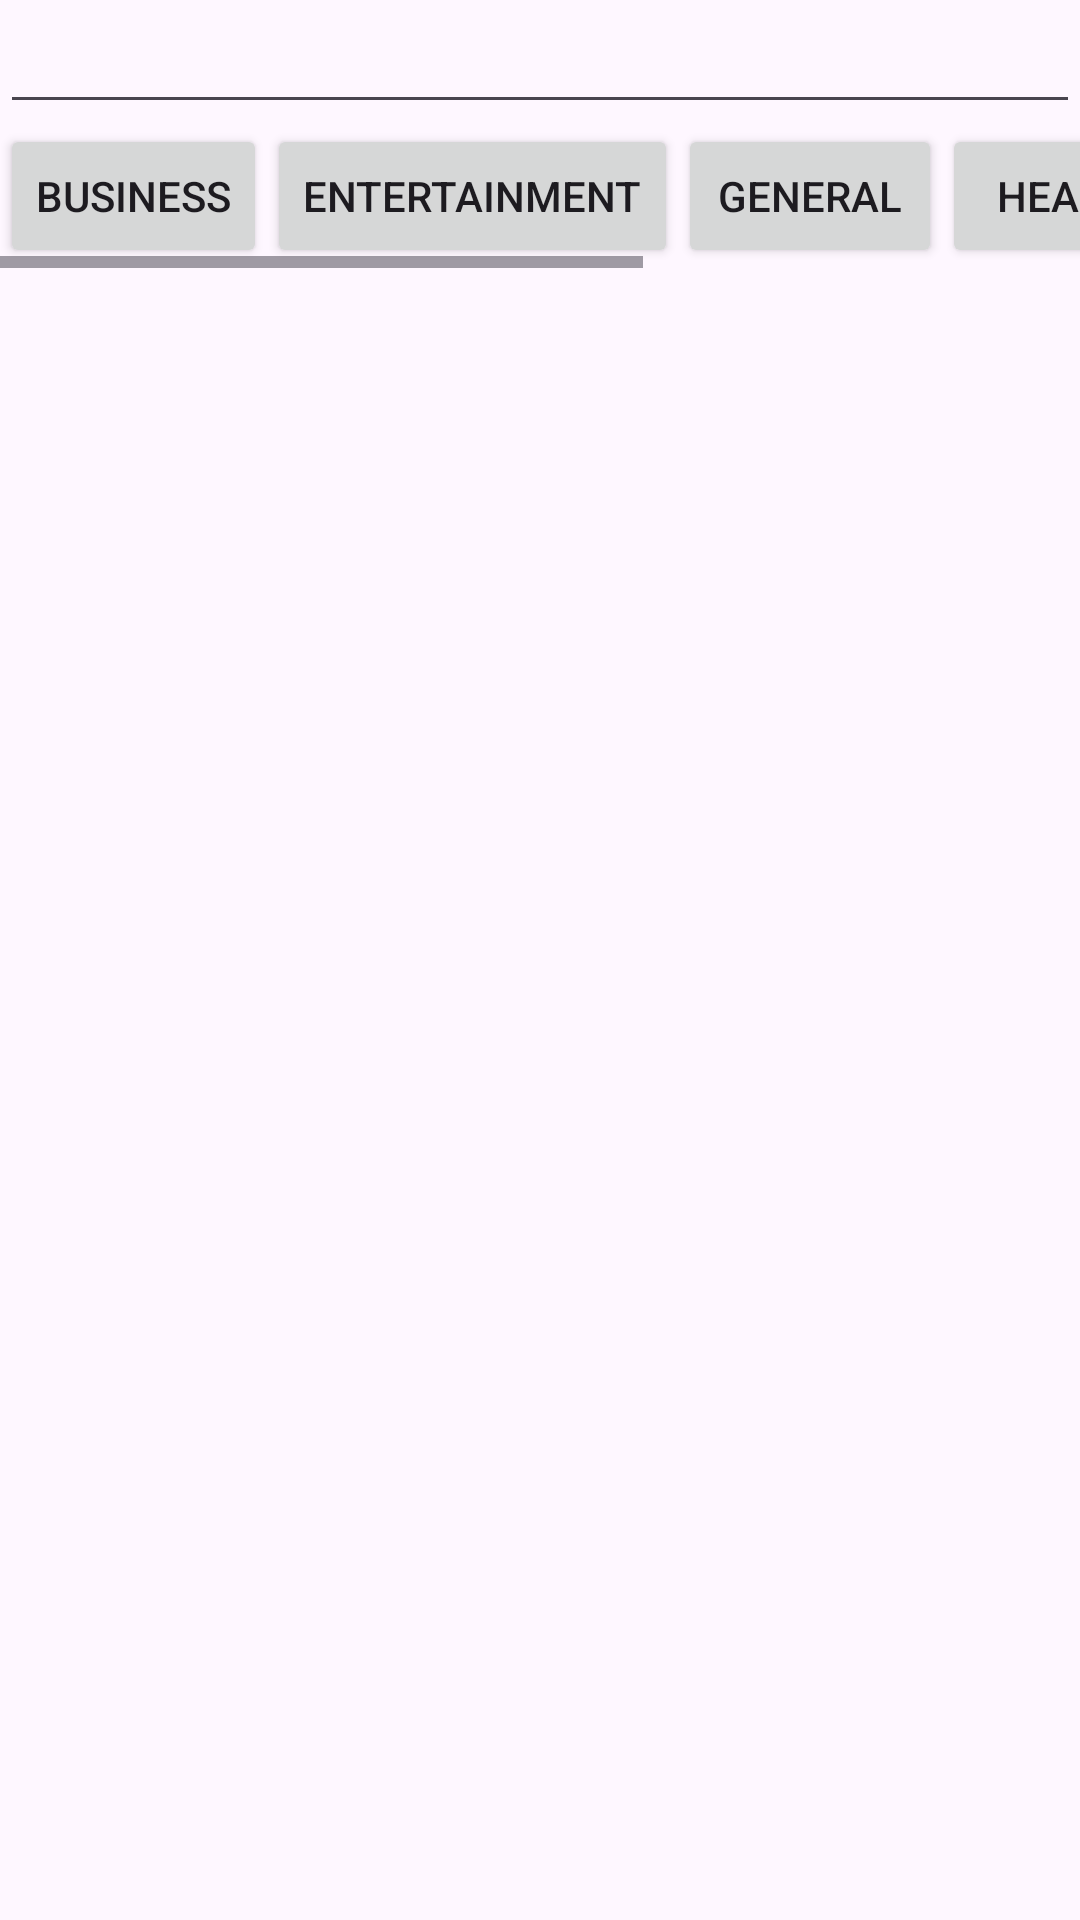

The Android layout XML behind this screen, and the referenced resources:
<!-- AndroidManifest.xml: application theme Theme.DBMovie -->
<!-- res/layout/activity_main.xml -->
<?xml version="1.0" encoding="utf-8"?>
<layout xmlns:android="http://schemas.android.com/apk/res/android"
    xmlns:app="http://schemas.android.com/apk/res-auto"
    xmlns:tools="http://schemas.android.com/tools">

    <LinearLayout
        android:layout_width="match_parent"
        android:layout_height="match_parent"
        android:orientation="vertical"
        tools:context=".MainActivity">

        <EditText
            android:layout_width="match_parent"
            android:layout_height="wrap_content"
            android:id="@+id/serach"
            android:imeOptions="actionSearch"
            android:inputType="text"/>
        <HorizontalScrollView
            android:layout_width="match_parent"
            android:layout_height="wrap_content">

            <LinearLayout
                android:layout_width="wrap_content"
                android:layout_height="wrap_content">

                <Button
                    android:id="@+id/business"
                    android:layout_width="wrap_content"
                    android:layout_height="wrap_content"
                    android:text="business" />

                <Button
                    android:id="@+id/entertainment"
                    android:layout_width="wrap_content"
                    android:layout_height="wrap_content"
                    android:text="entertainment" />

                <Button
                    android:id="@+id/general"
                    android:layout_width="wrap_content"
                    android:layout_height="wrap_content"
                    android:text="general" />

                <Button
                    android:id="@+id/health"
                    android:layout_width="wrap_content"
                    android:layout_height="wrap_content"
                    android:text="health" />

                <Button
                    android:id="@+id/sports"
                    android:layout_width="wrap_content"
                    android:layout_height="wrap_content"
                    android:text="sports" />

                <Button
                    android:id="@+id/technology"
                    android:layout_width="wrap_content"
                    android:layout_height="wrap_content"
                    android:text="technology" />
            </LinearLayout>
        </HorizontalScrollView>


        <androidx.recyclerview.widget.RecyclerView
            android:id="@+id/rv_news"
            android:layout_width="match_parent"
            android:layout_height="0dp"
            android:layout_weight="1"
            tools:listitem="@layout/item_layout" />

    </LinearLayout>
</layout>
<!-- res/layout/item_layout.xml (included above) -->
<?xml version="1.0" encoding="utf-8"?>
<layout xmlns:android="http://schemas.android.com/apk/res/android"
    xmlns:app="http://schemas.android.com/apk/res-auto">

    <com.google.android.material.card.MaterialCardView
        android:id="@+id/view"
        android:layout_width="match_parent"
        android:layout_height="wrap_content"
        android:layout_marginHorizontal="8dp"
        android:layout_marginTop="8dp"
        android:elevation="0dp"
        app:strokeColor="@color/cardview_dark_background"
        app:strokeWidth="1dp">

        <LinearLayout
            android:layout_width="match_parent"
            android:layout_height="wrap_content"
            android:layout_margin="8dp"
            android:orientation="horizontal">

            <ImageView
                android:id="@+id/imageView"
                android:layout_width="100dp"
                android:layout_height="wrap_content" />

            <TextView
                android:id="@+id/textView"
                android:layout_width="match_parent"
                android:layout_height="wrap_content"
                android:layout_marginStart="16dp"
                android:text="Your text"
                android:textAppearance="@style/TextAppearance.AppCompat.Caption" />

        </LinearLayout>
    </com.google.android.material.card.MaterialCardView>


</layout>
<!-- resources referenced by this layout -->
<resources>
  <style name="Theme.DBMovie" parent="Base.Theme.DBMovie" />
  <style name="Base.Theme.DBMovie" parent="Theme.Material3.DayNight.NoActionBar">
          
          
      </style>
</resources>
